The GitHub repository TianjieZhang1993/RCCD contains a labelled image folder "crackdata" with 4 categories: alligator cracking, block cracks, longitudinal cracks, transverse cracks. Examples follow, each with its label.

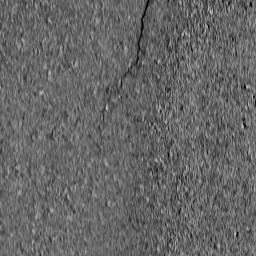
Label: longitudinal cracks

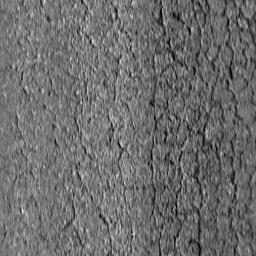
Label: alligator cracking

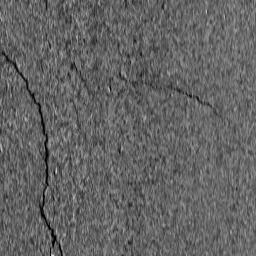
Label: longitudinal cracks

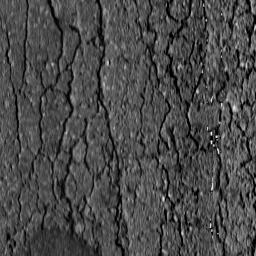
Label: alligator cracking

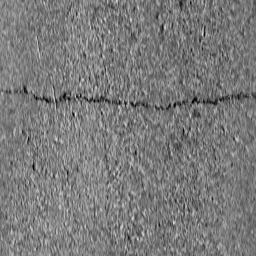
Label: transverse cracks

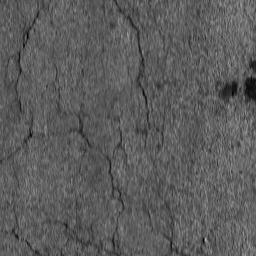
Label: block cracks
